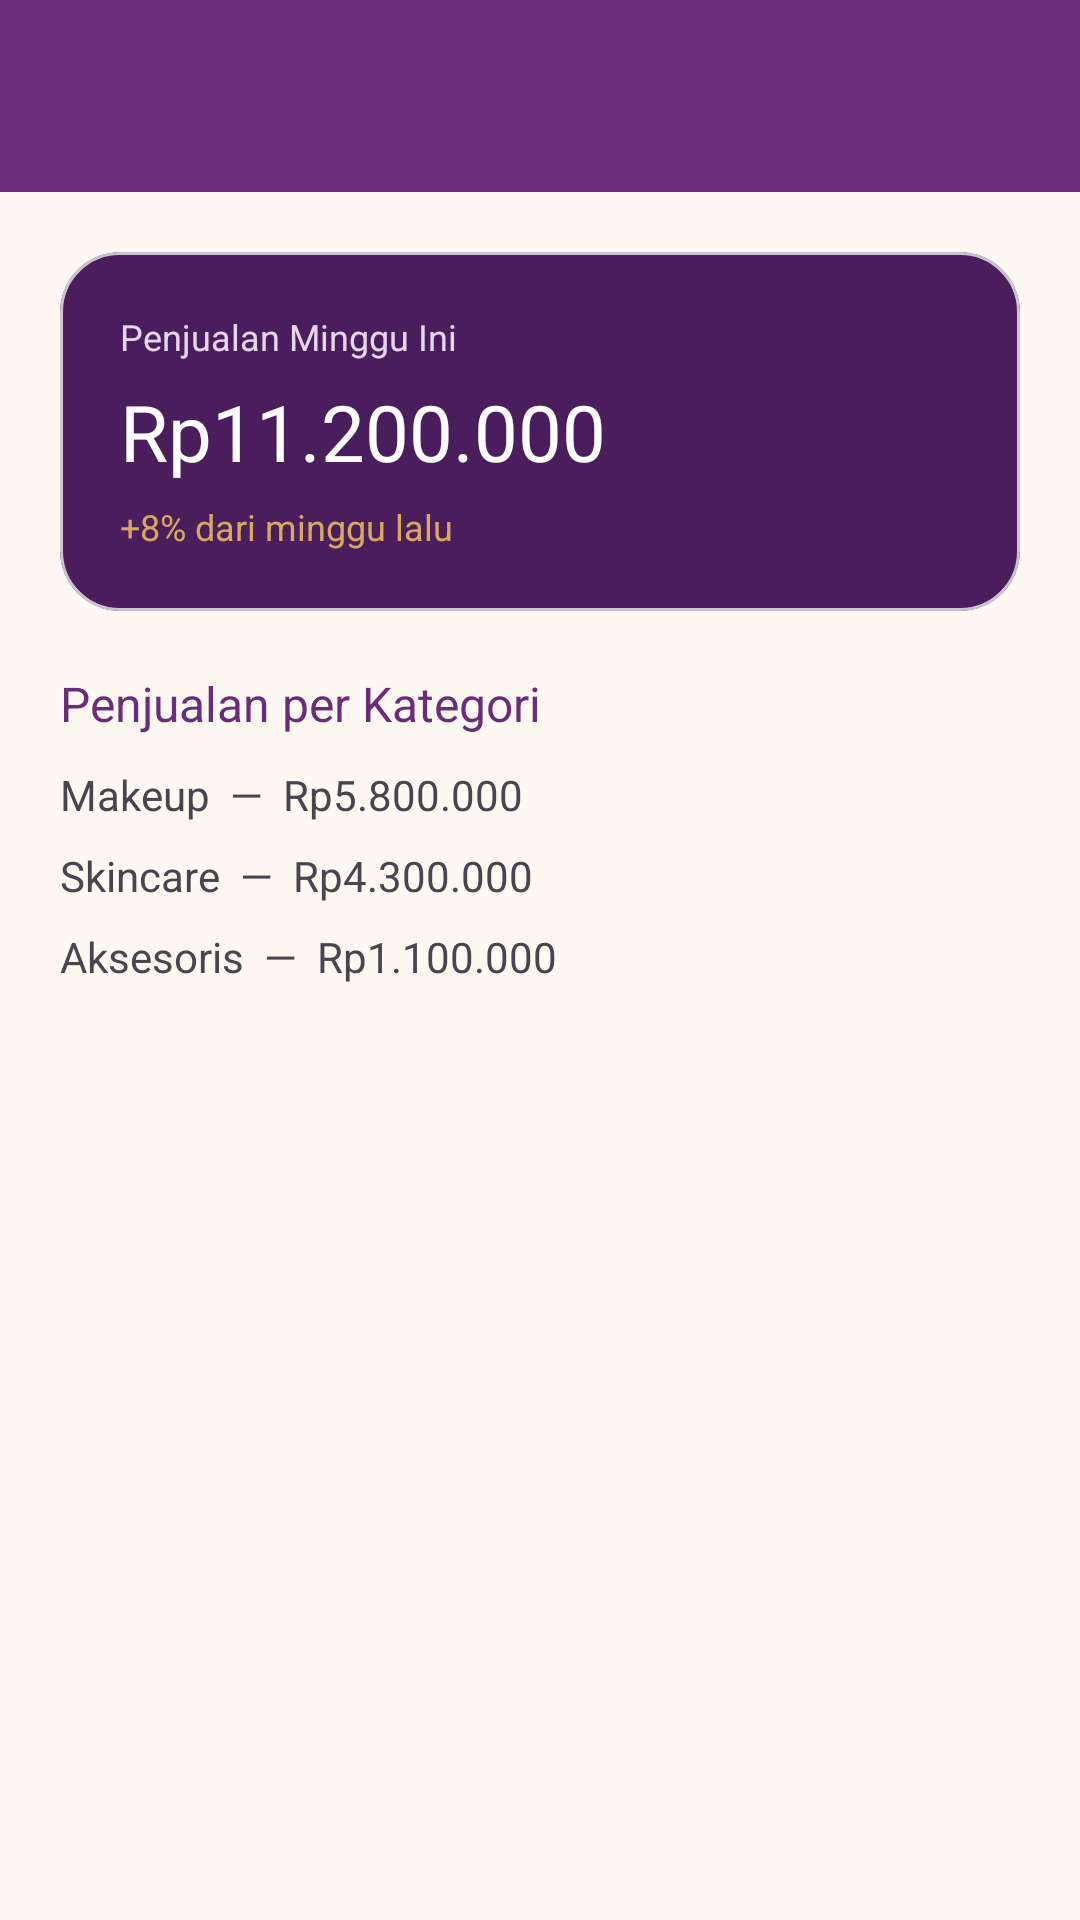

Android layout source for this screen:
<!-- AndroidManifest.xml: application theme Theme.BYDSushi -->
<!-- res/layout/fragment_laporan.xml -->
<?xml version="1.0" encoding="utf-8"?>
<androidx.constraintlayout.widget.ConstraintLayout
    xmlns:android="http://schemas.android.com/apk/res/android"
    xmlns:app="http://schemas.android.com/apk/res-auto"
    android:layout_width="match_parent"
    android:layout_height="match_parent"
    android:background="@color/cream_bg">

    <androidx.appcompat.widget.Toolbar
        android:id="@+id/toolbar"
        android:layout_width="0dp"
        android:layout_height="?attr/actionBarSize"
        android:background="@color/purple_primary"
        android:theme="@style/ThemeOverlay.MaterialComponents.Dark.ActionBar"
        app:layout_constraintEnd_toEndOf="parent"
        app:layout_constraintStart_toStartOf="parent"
        app:layout_constraintTop_toTopOf="parent"
        app:titleTextColor="@android:color/white" />

    <androidx.core.widget.NestedScrollView
        android:layout_width="0dp"
        android:layout_height="0dp"
        android:clipToPadding="false"
        app:layout_constraintBottom_toBottomOf="parent"
        app:layout_constraintEnd_toEndOf="parent"
        app:layout_constraintStart_toStartOf="parent"
        app:layout_constraintTop_toBottomOf="@id/toolbar">

        <LinearLayout
            android:layout_width="match_parent"
            android:layout_height="wrap_content"
            android:orientation="vertical"
            android:padding="20dp">

            <com.google.android.material.card.MaterialCardView
                android:layout_width="match_parent"
                android:layout_height="wrap_content"
                app:cardBackgroundColor="@color/purple_dark"
                app:cardCornerRadius="20dp"
                app:cardElevation="0dp">

                <LinearLayout
                    android:layout_width="match_parent"
                    android:layout_height="wrap_content"
                    android:orientation="vertical"
                    android:padding="20dp">

                    <TextView
                        android:layout_width="wrap_content"
                        android:layout_height="wrap_content"
                        android:text="Penjualan Minggu Ini"
                        android:textColor="#E6D5EC"
                        android:textSize="12sp" />

                    <TextView
                        android:layout_width="wrap_content"
                        android:layout_height="wrap_content"
                        android:layout_marginTop="6dp"
                        android:text="Rp11.200.000"
                        android:textColor="@android:color/white"
                        android:textSize="26sp" />

                    <TextView
                        android:layout_width="wrap_content"
                        android:layout_height="wrap_content"
                        android:layout_marginTop="6dp"
                        android:text="+8% dari minggu lalu"
                        android:textColor="@color/gold"
                        android:textSize="12sp" />
                </LinearLayout>
            </com.google.android.material.card.MaterialCardView>

            <TextView
                android:layout_width="wrap_content"
                android:layout_height="wrap_content"
                android:layout_marginTop="20dp"
                android:text="Penjualan per Kategori"
                android:textColor="@color/purple_primary"
                android:textSize="16sp" />

            <TextView
                android:layout_width="match_parent"
                android:layout_height="wrap_content"
                android:layout_marginTop="10dp"
                android:text="Makeup  —  Rp5.800.000"
                android:textSize="14sp" />

            <TextView
                android:layout_width="match_parent"
                android:layout_height="wrap_content"
                android:layout_marginTop="8dp"
                android:text="Skincare  —  Rp4.300.000"
                android:textSize="14sp" />

            <TextView
                android:layout_width="match_parent"
                android:layout_height="wrap_content"
                android:layout_marginTop="8dp"
                android:text="Aksesoris  —  Rp1.100.000"
                android:textSize="14sp" />
        </LinearLayout>
    </androidx.core.widget.NestedScrollView>
</androidx.constraintlayout.widget.ConstraintLayout>
<!-- resources referenced by this layout -->
<resources>
  <color name="cream_bg">#FDF8F2</color>
  <color name="gold">#D9A860</color>
  <color name="purple_dark">#4A1D5C</color>
  <color name="purple_primary">#6B2D7B</color>
  <style name="Theme.BYDSushi" parent="Base.Theme.BYDSushi" />
  <style name="Base.Theme.BYDSushi" parent="Theme.Material3.DayNight.NoActionBar">
  
          
          
      </style>
</resources>
